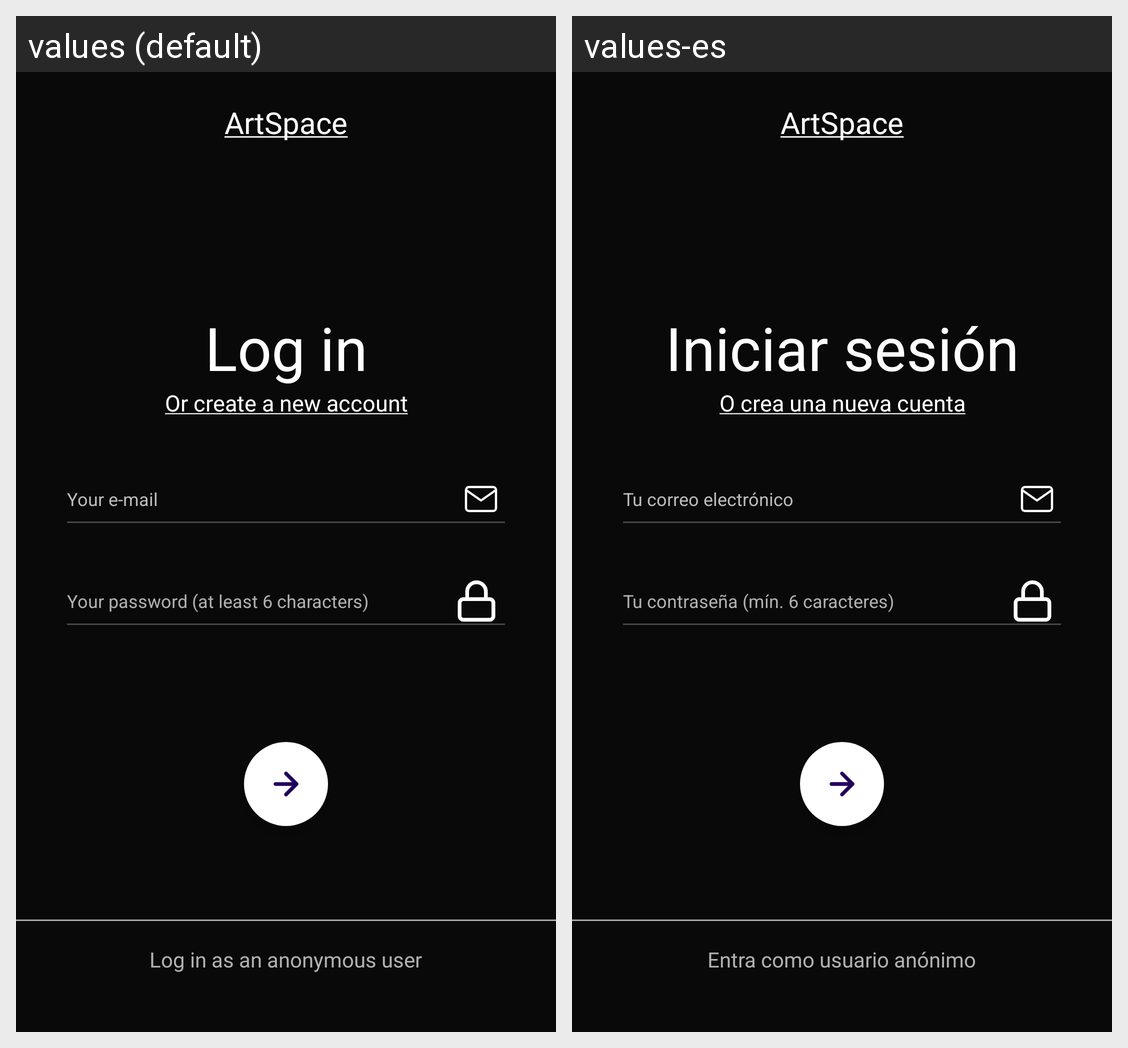

The Android screen above is rendered under two locales of the same app. Produce the string resources it draws, with the default and per-locale values.
Android screen res/layout/fragment_login.xml rendered under 2 locales, left to right: values (default), values-es. Device: Nexus 5 (rendered at 1080×1920; each locale shown at half size, 540×960, under a caption strip naming it); theme Theme.ArtSpace.
Strings drawn on this screen, with the default value and each locale's value (text and hints the layout hard-codes, and strings that could not be matched under every locale, appear in the picture but are not listed):

underlined_app_name
  values: ArtSpace
  values-es: ArtSpace

login
  values: Log in
  values-es: Iniciar sesión

create_acc_message
  values: Or create a new account
  values-es: O crea una nueva cuenta

email_msg
  values: Your e-mail
  values-es: Tu correo electrónico

password
  values: Your password (at least 6 characters)
  values-es: Tu contraseña (mín. 6 caracteres)

anonymous_text
  values: Log in as an anonymous user
  values-es: Entra como usuario anónimo
